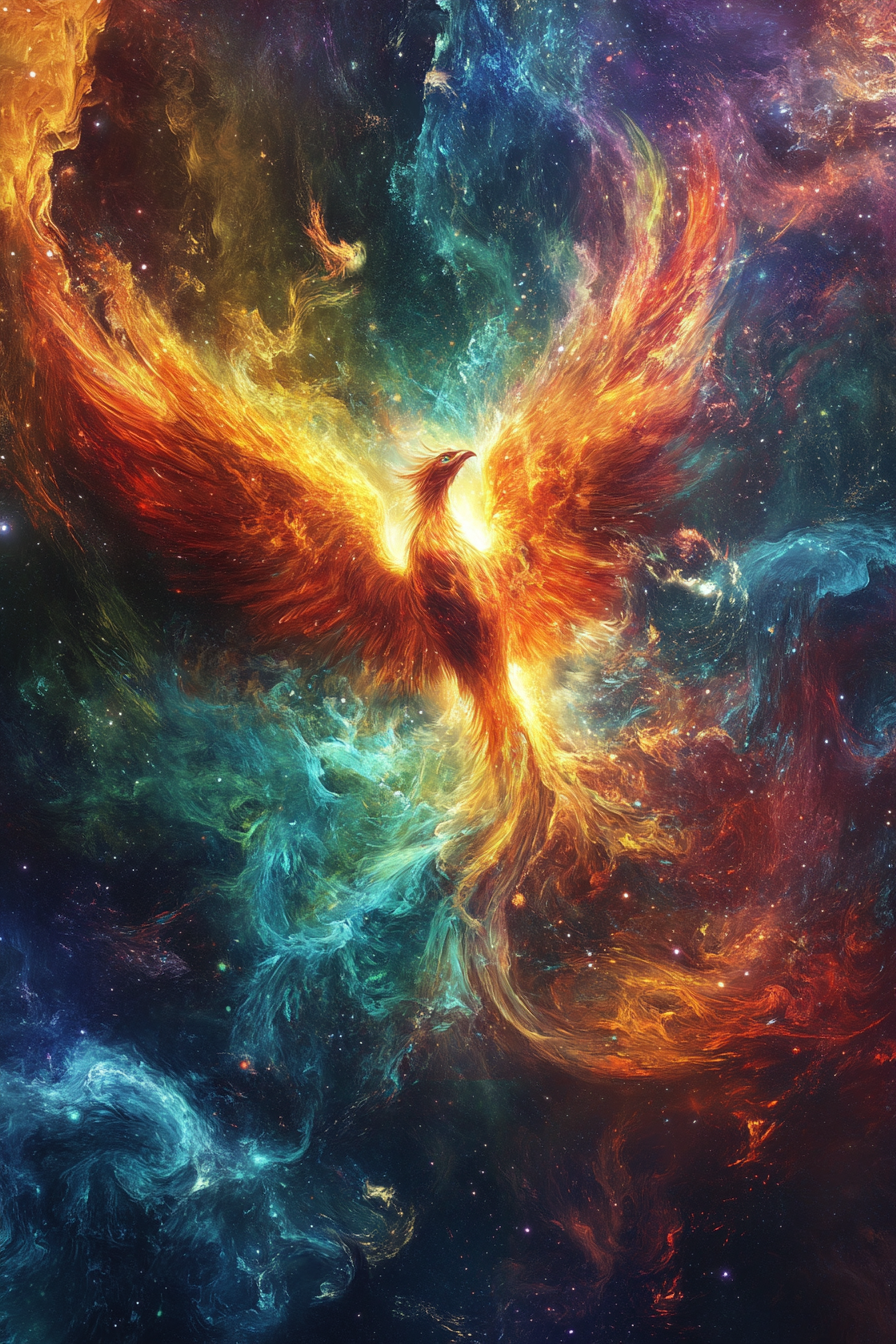
Generation parameters embedded in this image by Midjourney (PNG 'Description' text chunk):
A cosmic phoenix rising from the ashes of a dying star, surrounded by swirling cosmic flames and vibrant celestial hues --ar 2:3 --v 6.1 Job ID: 4c242d8c-be57-415f-a828-11f969dabf67